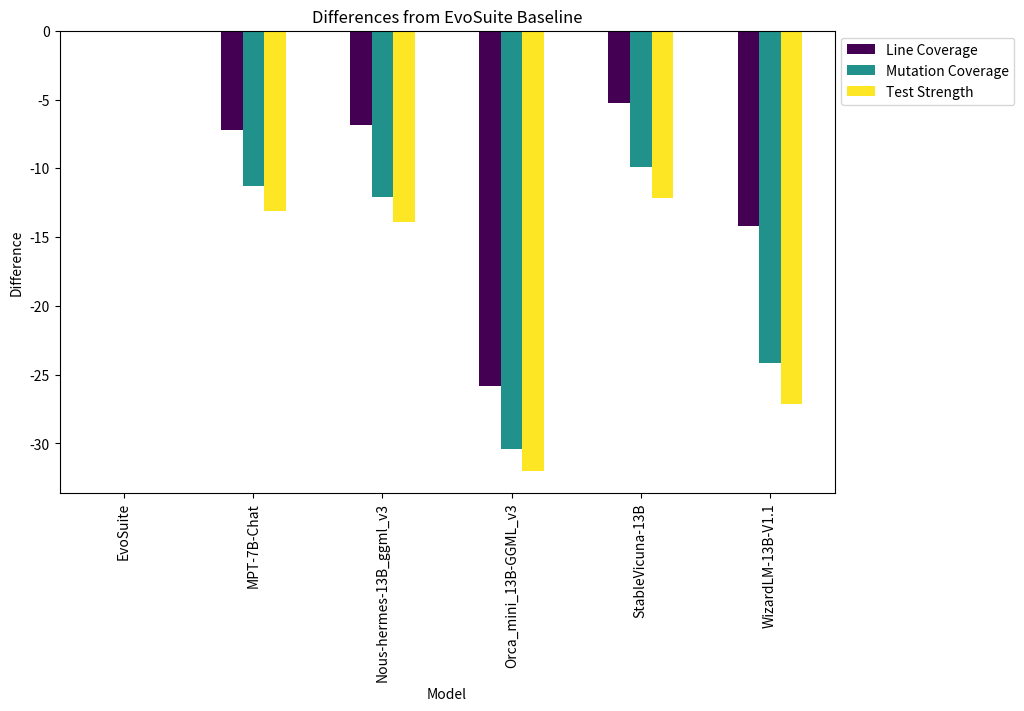

Here is the Python script that generated this plot:
import pandas as pd
import matplotlib.pyplot as plt

# Your data (replace with your actual data)
data = {
    'Model': ['EvoSuite', 'MPT-7B-Chat', 'Nous-hermes-13B_ggml_v3', 'Orca_mini_13B-GGML_v3', 'StableVicuna-13B', 'WizardLM-13B-V1.1'],
    'Line Coverage': [71.23, 64.00, 64.37, 45.38, 66.00, 57.06],
    'Mutation Coverage': [52.69, 41.41, 40.57, 22.28, 42.82, 28.51],
    'Test Strength': [75.80, 62.68, 61.88, 43.82, 63.62, 48.68]
}

df = pd.DataFrame(data)

# Calculate differences from EvoSuite baseline
df_diff = df.set_index('Model').subtract(df.set_index('Model').loc['EvoSuite'], axis='columns')

# Plotting
ax = df_diff.plot(kind='bar', figsize=(10, 6), colormap='viridis', title='Differences from EvoSuite Baseline')
ax.set_ylabel('Difference')
ax.set_xlabel('Model')

# Show legend
ax.legend(bbox_to_anchor=(1, 1), loc='upper left')

# Show plot
plt.show()
